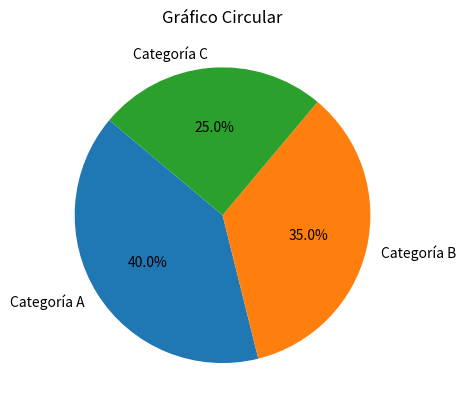

Generate this figure with matplotlib:
import matplotlib.pyplot as plt

# Datos de ejemplo
categorias = ["Categoría A", "Categoría B", "Categoría C"]
tamaños = [40, 35, 25]

# Crear gráfico circular
plt.pie(tamaños, labels=categorias, autopct="%1.1f%%", startangle=140)
plt.title("Gráfico Circular")
plt.show()
